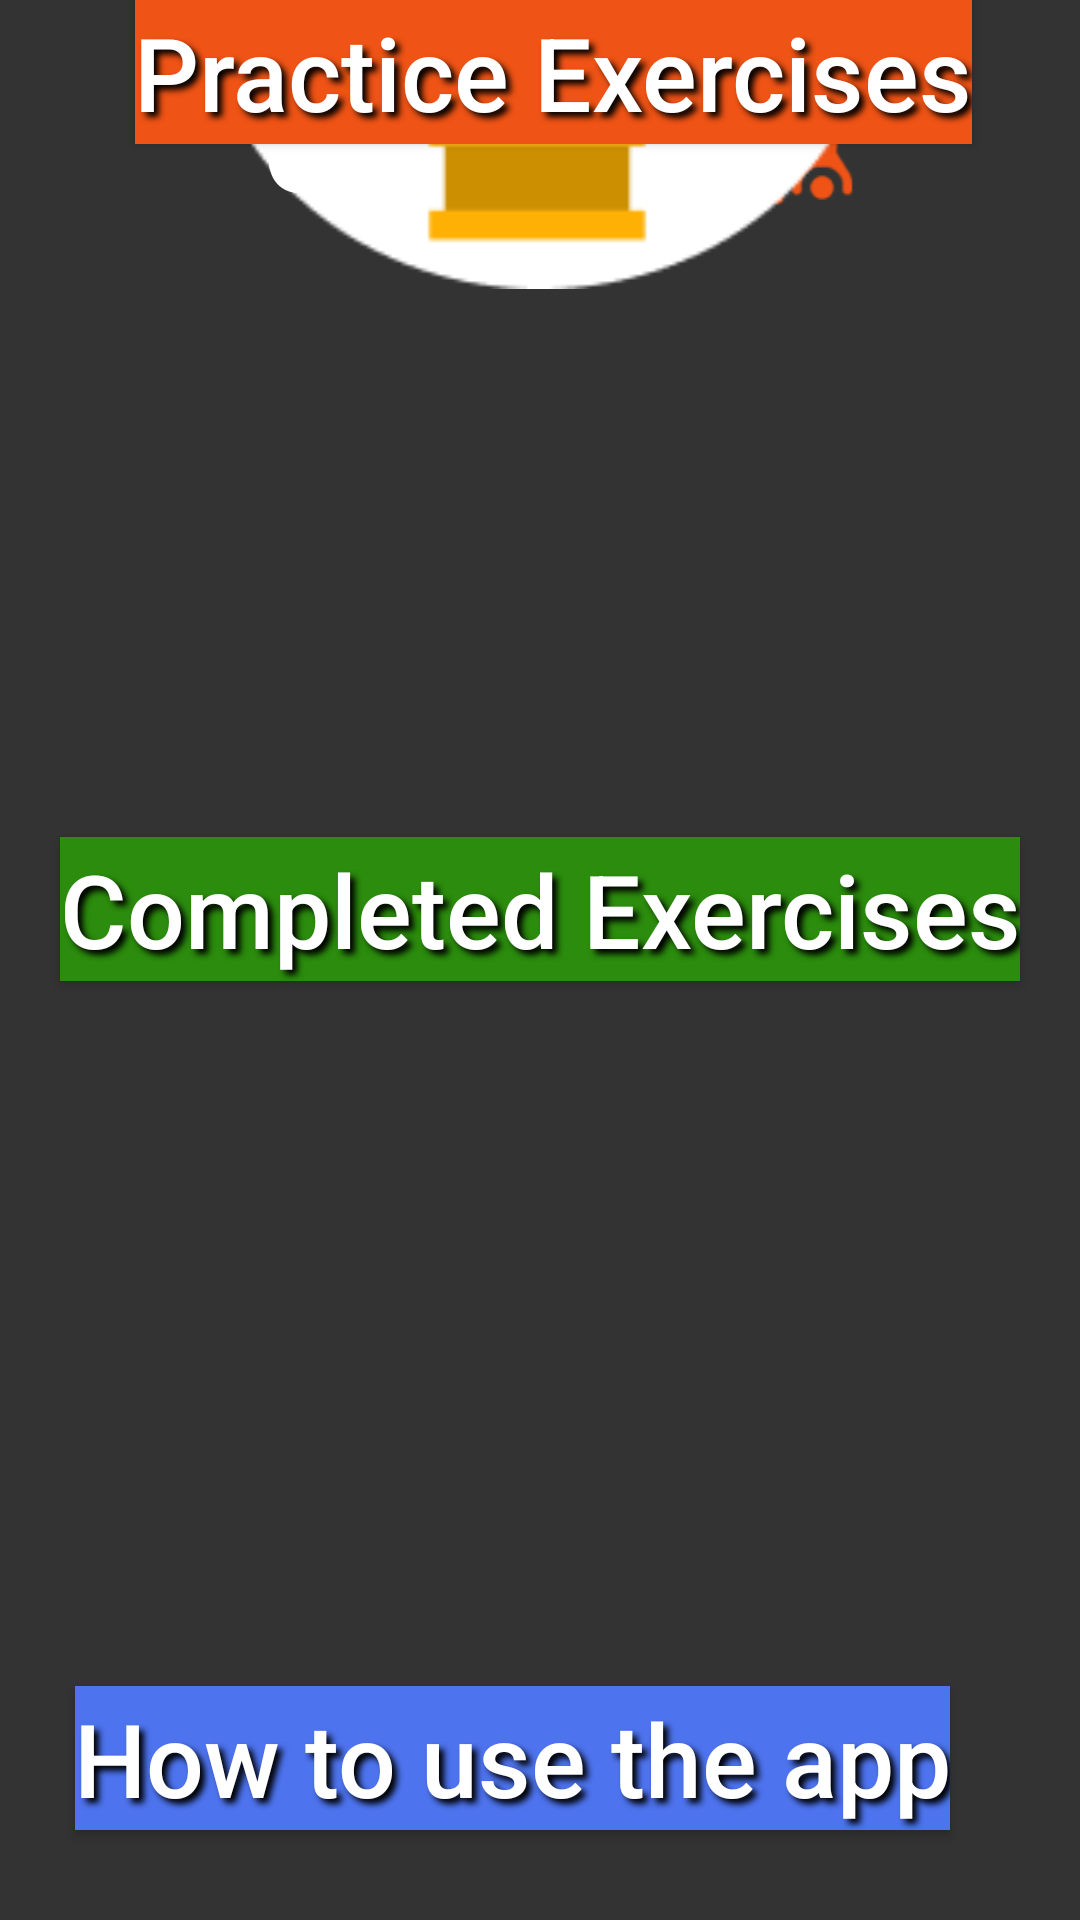

Layout XML and referenced resources for this Android screen:
<!-- AndroidManifest.xml: application theme Theme.FYPApp -->
<!-- res/layout/activity_homepage.xml -->
<?xml version="1.0" encoding="utf-8"?>
<androidx.constraintlayout.widget.ConstraintLayout xmlns:android="http://schemas.android.com/apk/res/android"
    xmlns:app="http://schemas.android.com/apk/res-auto"
    xmlns:tools="http://schemas.android.com/tools"
    android:id="@+id/AchievmentsButton"
    android:layout_width="match_parent"
    android:layout_height="match_parent"
    android:background="#333333"
    android:padding="@dimen/fab_margin"
    android:paddingLeft="@dimen/fab_margin"
    android:paddingRight="@dimen/fab_margin"
    tools:context=".HomepageActivity">

    <TextView
        android:id="@+id/GetMovinLogoText"
        android:layout_width="wrap_content"
        android:layout_height="wrap_content"
        android:layout_marginTop="28dp"
        android:text="@string/getmovin"
        android:textColor="#FFFFFF"
        android:textSize="34sp"
        android:textStyle="bold"
        app:layout_constraintEnd_toEndOf="parent"
        app:layout_constraintHorizontal_bias="0.422"
        app:layout_constraintStart_toStartOf="parent"
        app:layout_constraintTop_toTopOf="parent" />

    <androidx.appcompat.widget.AppCompatButton
        android:id="@+id/practiceExercisesButton"
        android:layout_width="wrap_content"
        android:layout_height="wrap_content"
        android:layout_marginStart="45dp"
        android:layout_marginEnd="45dp"
        android:background="@color/orange"
        android:onClick="onClickPracticeExercises"
        android:padding="@dimen/fab_margin"
        android:paddingLeft="@dimen/fab_margin"
        android:paddingRight="@dimen/fab_margin"
        android:shadowColor="#000000"
        android:shadowDx="5"
        android:shadowDy="5"
        android:shadowRadius="5"
        android:text="@string/practice_exercises_button"
        android:textAllCaps="false"
        android:textColor="#FFFFFF"
        android:textSize="34sp"
        app:layout_constraintEnd_toEndOf="parent"
        app:layout_constraintHorizontal_bias="0.0"
        app:layout_constraintStart_toStartOf="parent"
        tools:layout_editor_absoluteY="422dp" />

    <androidx.appcompat.widget.AppCompatButton
        android:id="@+id/completedExercisesButton"
        android:layout_width="wrap_content"
        android:layout_height="wrap_content"
        android:layout_marginStart="45dp"
        android:layout_marginTop="10dp"
        android:layout_marginEnd="45dp"
        android:layout_marginBottom="14dp"
        android:background="@color/green"
        android:padding="@dimen/fab_margin"
        android:paddingLeft="@dimen/fab_margin"
        android:paddingRight="@dimen/fab_margin"
        android:shadowColor="#000000"
        android:shadowDx="5"
        android:shadowDy="5"
        android:shadowRadius="5"
        android:text="@string/completed_exercises_button"
        android:textAllCaps="false"
        android:textColor="#FFFFFF"
        android:textSize="34sp"
        app:layout_constraintBottom_toTopOf="@+id/howToUseTheAppButton"
        app:layout_constraintEnd_toEndOf="parent"
        app:layout_constraintStart_toStartOf="parent"
        app:layout_constraintTop_toBottomOf="@+id/practiceExercisesButton" />

    <androidx.appcompat.widget.AppCompatButton
        android:id="@+id/howToUseTheAppButton"
        android:layout_width="wrap_content"
        android:layout_height="wrap_content"
        android:layout_marginStart="25dp"
        android:layout_marginEnd="-20dp"
        android:layout_marginBottom="30dp"
        android:background="@color/blue"
        android:padding="@dimen/fab_margin"
        android:paddingLeft="@dimen/fab_margin"
        android:paddingRight="@dimen/fab_margin"
        android:shadowColor="#000000"
        android:shadowDx="5"
        android:shadowDy="5"
        android:shadowRadius="5"
        android:text="@string/how_to_use_the_app_button"
        android:textAllCaps="false"
        android:textColor="#FFFFFF"
        android:textSize="34sp"
        app:layout_constraintBottom_toBottomOf="parent"
        app:layout_constraintEnd_toEndOf="parent"
        app:layout_constraintHorizontal_bias="0.0"
        app:layout_constraintStart_toStartOf="parent" />

    <ImageView
        android:id="@+id/GetMovinLogo"
        android:layout_width="52dp"
        android:layout_height="49dp"
        android:layout_marginStart="8dp"
        android:layout_marginTop="25dp"
        android:layout_marginEnd="70dp"
        android:contentDescription="@string/app_logo_homepage"
        app:layout_constraintEnd_toEndOf="parent"
        app:layout_constraintStart_toEndOf="@+id/GetMovinLogoText"
        app:layout_constraintTop_toTopOf="parent"
        app:srcCompat="@drawable/app_logo" />

    <ImageButton
        android:id="@+id/imageButton2"
        android:layout_width="227dp"
        android:layout_height="199dp"
        android:layout_marginTop="16dp"
        android:layout_marginBottom="7dp"
        android:background="@null"
        android:contentDescription="@string/achievements_button"
        android:scaleType="fitCenter"
        app:layout_constraintBottom_toTopOf="@+id/textView4"
        app:layout_constraintEnd_toEndOf="parent"
        app:layout_constraintStart_toStartOf="parent"
        app:layout_constraintTop_toBottomOf="@+id/GetMovinLogoText"
        app:srcCompat="@drawable/achievments_icon"
        tools:ignore="RedundantDescriptionCheck" />

    <TextView
        android:id="@+id/textView4"
        android:layout_width="wrap_content"
        android:layout_height="wrap_content"
        android:layout_marginBottom="52dp"
        android:contentDescription="@string/achievements_textmain"
        android:text="@string/achievements_text"
        android:textColor="#FFFFFF"
        android:textSize="28sp"
        app:layout_constraintBottom_toTopOf="@+id/practiceExercisesButton"
        app:layout_constraintEnd_toEndOf="parent"
        app:layout_constraintStart_toStartOf="parent" />

</androidx.constraintlayout.widget.ConstraintLayout>
<!-- resources referenced by this layout -->
<resources>
  <color name="blue">#4D73EE</color>
  <color name="green">#2B8C0D</color>
  <color name="orange">#EF5315</color>
  <!-- drawable achievments_icon: png bitmap (drawable-v24, 6190 bytes) -->
  <!-- drawable app_logo: png bitmap (drawable-v24, 3368 bytes) -->
  <string name="achievements_button">Achievements Button</string>
  <string name="achievements_text">Achievements</string>
  <string name="achievements_textmain">"Achievements "</string>
  <string name="app_logo_homepage">app logo</string>
  <string name="completed_exercises_button">Completed Exercises</string>
  <string name="getmovin">GetMovin\'</string>
  <string name="how_to_use_the_app_button">How to use the app</string>
  <string name="practice_exercises_button">Practice Exercises</string>
  <style name="Theme.FYPApp" parent="Theme.MaterialComponents.DayNight.DarkActionBar">
          
          <item name="colorPrimary">@color/purple_500</item>
          <item name="colorPrimaryVariant">@color/purple_700</item>
          <item name="colorOnPrimary">@color/white</item>
          
          <item name="colorSecondary">@color/teal_200</item>
          <item name="colorSecondaryVariant">@color/teal_700</item>
          <item name="colorOnSecondary">@color/black</item>
          
          <item name="android:statusBarColor">?attr/colorPrimaryVariant</item>
          
      </style>
  <color name="purple_500">#FF6200EE</color>
  <color name="purple_700">#FF3700B3</color>
  <color name="white">#FFFFFFFF</color>
  <color name="teal_200">#FF03DAC5</color>
  <color name="teal_700">#FF018786</color>
  <color name="black">#FF000000</color>
</resources>
